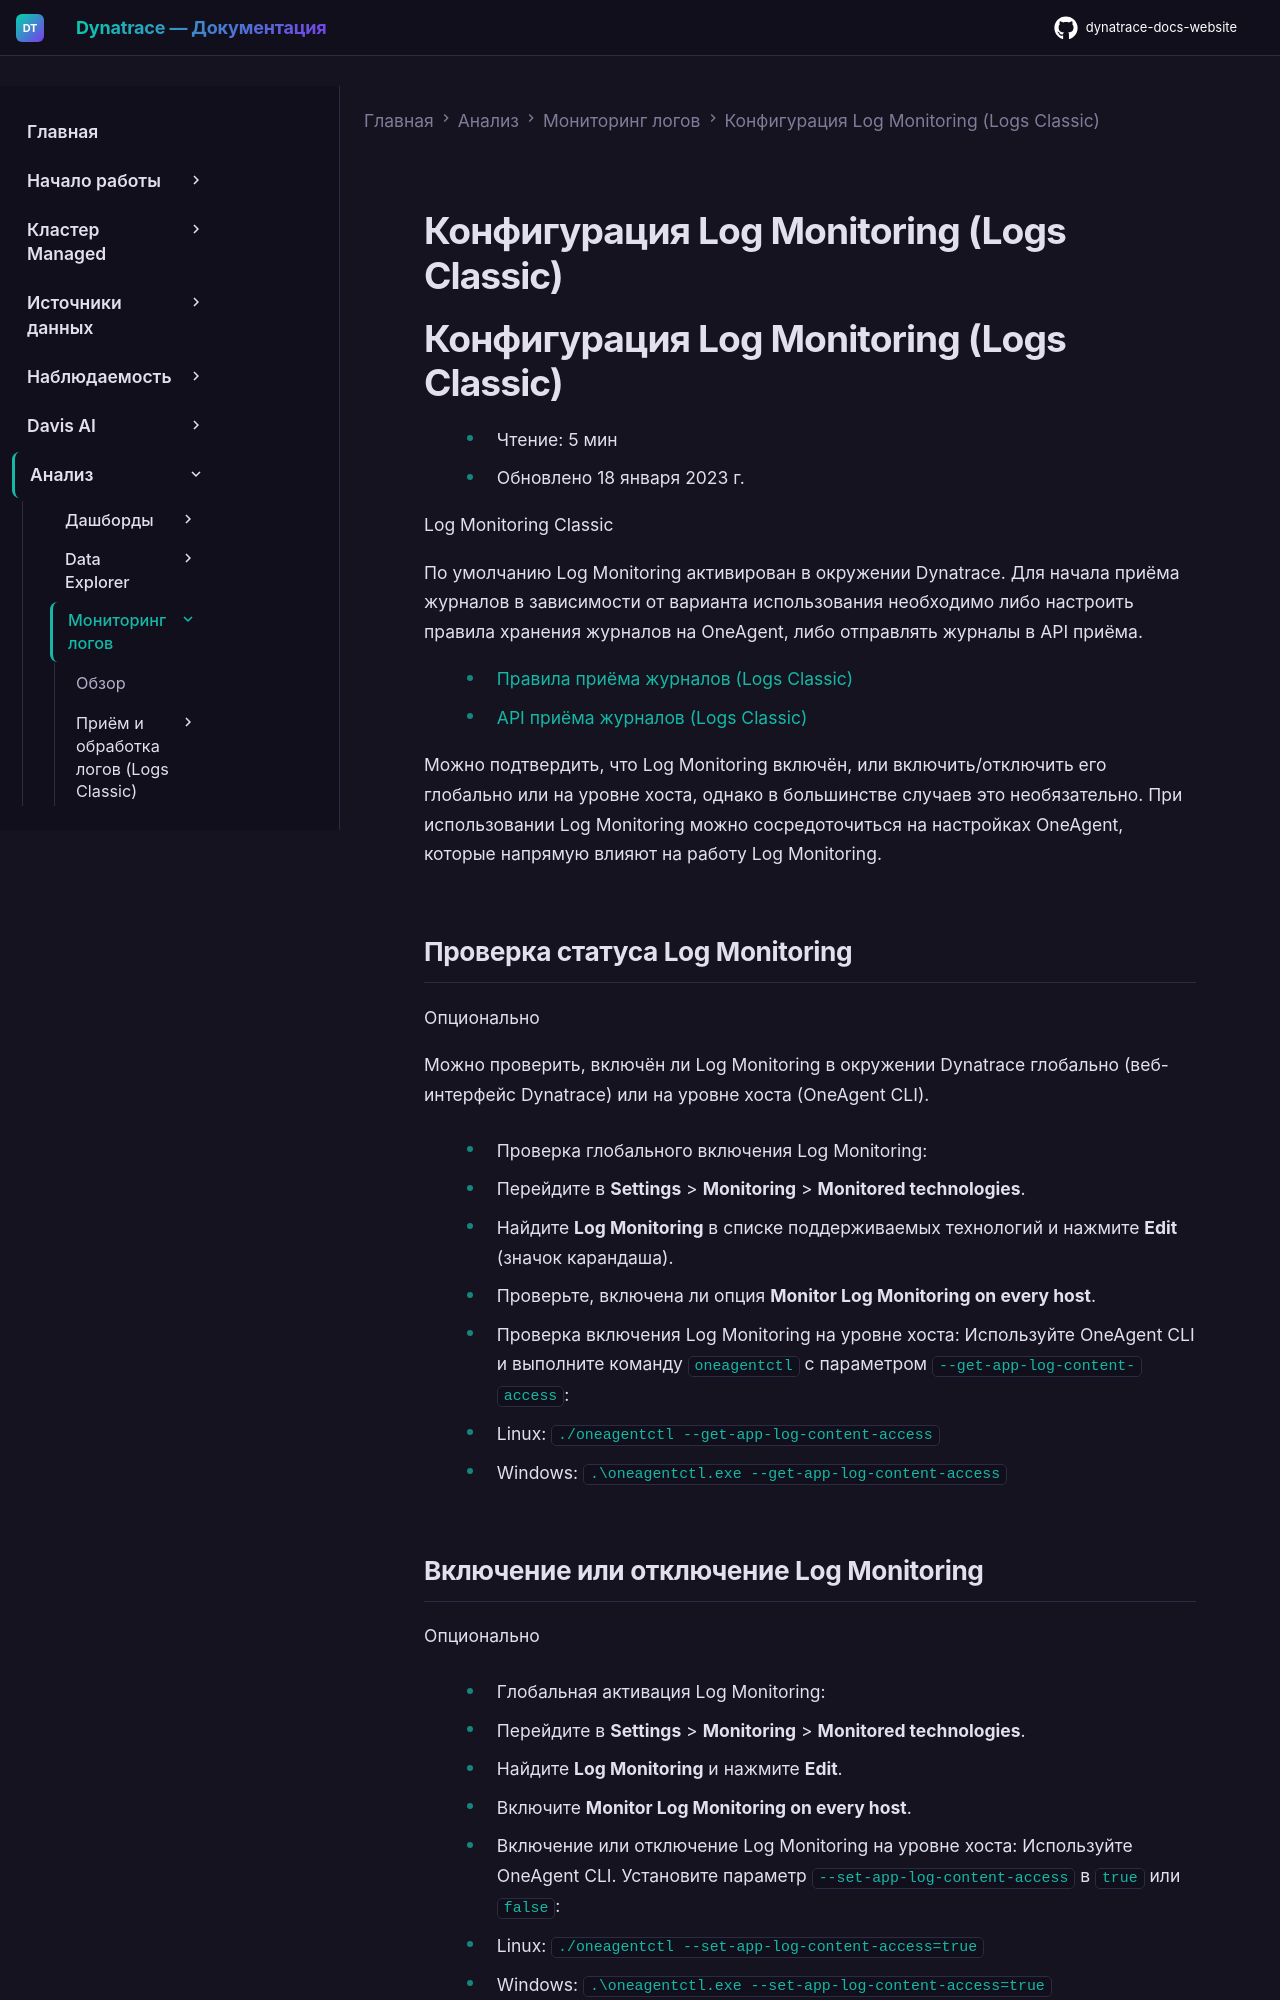

repository: Yerkebulan-Ardabayev/dynatrace-docs-website · page: managed-ru/analyze-explore-automate/log-monitoring/log-monitoring-configuration/index.html · generator: mkdocs

---
title: Конфигурация Log Monitoring (Logs Classic)
source: https://docs.dynatrace.com/managed/analyze-explore-automate/log-monitoring/log-monitoring-configuration
scraped: 2026-05-12T11:13:28.083958
---

# Конфигурация Log Monitoring (Logs Classic)

# Конфигурация Log Monitoring (Logs Classic)

* Чтение: 5 мин
* Обновлено 18 января 2023 г.

Log Monitoring Classic

По умолчанию Log Monitoring активирован в окружении Dynatrace. Для начала приёма журналов в зависимости от варианта использования необходимо либо настроить правила хранения журналов на OneAgent, либо отправлять журналы в API приёма.

* [Правила приёма журналов (Logs Classic)](/managed/analyze-explore-automate/log-monitoring/acquire-log-data/log-storage "Настройте хранение файлов журналов, уже известных OneAgent.")
* [API приёма журналов (Logs Classic)](/managed/analyze-explore-automate/log-monitoring/acquire-log-data/logs-classic-ingestion-api "Узнайте, как Dynatrace принимает данные журналов.")

Можно подтвердить, что Log Monitoring включён, или включить/отключить его глобально или на уровне хоста, однако в большинстве случаев это необязательно. При использовании Log Monitoring можно сосредоточиться на настройках OneAgent, которые напрямую влияют на работу Log Monitoring.

## Проверка статуса Log Monitoring

Опционально

Можно проверить, включён ли Log Monitoring в окружении Dynatrace глобально (веб-интерфейс Dynatrace) или на уровне хоста (OneAgent CLI).

* Проверка глобального включения Log Monitoring:

  1. Перейдите в **Settings** > **Monitoring** > **Monitored technologies**.
  2. Найдите **Log Monitoring** в списке поддерживаемых технологий и нажмите **Edit** (значок карандаша).
  3. Проверьте, включена ли опция **Monitor Log Monitoring on every host**.
* Проверка включения Log Monitoring на уровне хоста:
  Используйте OneAgent CLI и выполните команду `oneagentctl` с параметром `--get-app-log-content-access`:

  + Linux: `./oneagentctl --get-app-log-content-access`
  + Windows: `.\oneagentctl.exe --get-app-log-content-access`
